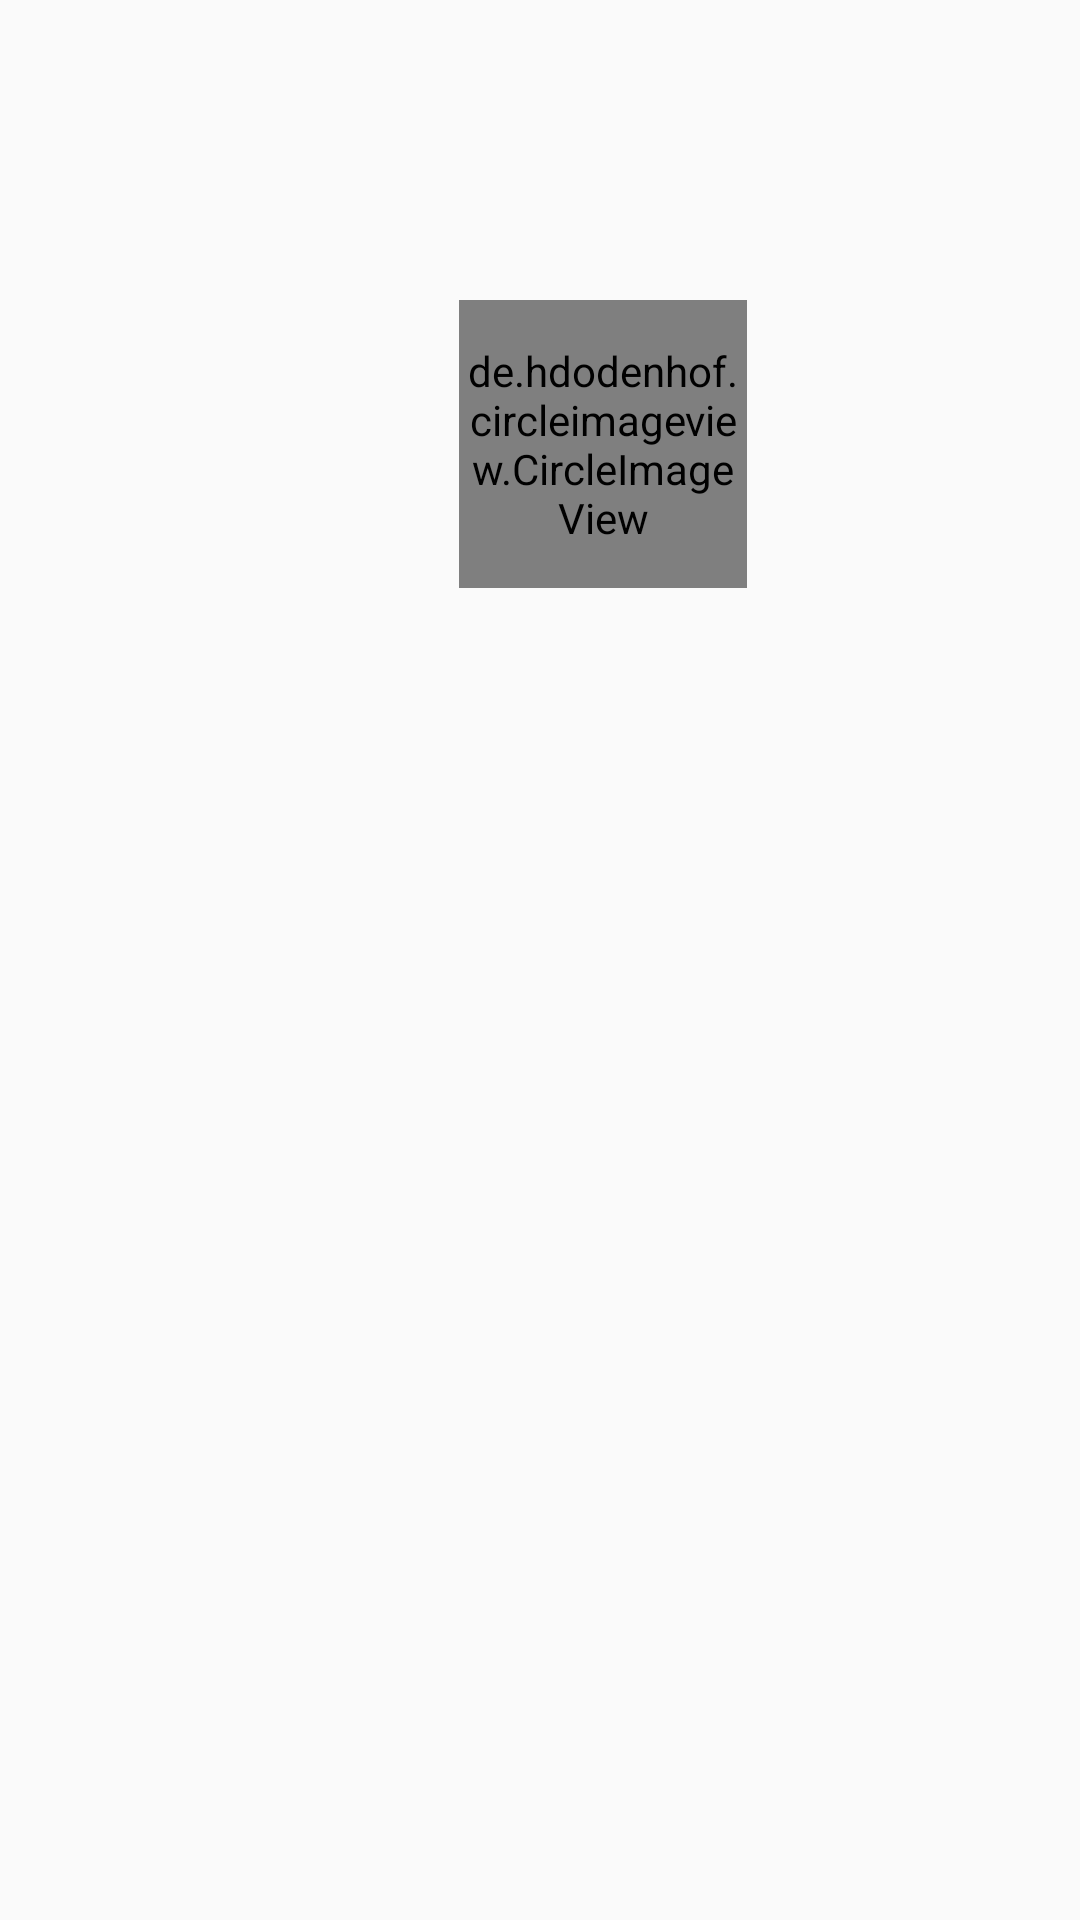

Produce the Android XML layout that renders to this screen, including the resource entries it uses.
<!-- AndroidManifest.xml: application theme Theme.Coroutines -->
<!-- res/layout/activity_pic_image.xml -->
<?xml version="1.0" encoding="utf-8"?>
<LinearLayout xmlns:android="http://schemas.android.com/apk/res/android"
	xmlns:app="http://schemas.android.com/apk/res-auto"
	xmlns:tools="http://schemas.android.com/tools"
	android:layout_width="match_parent"
	android:layout_height="match_parent"
	android:orientation="vertical"
	tools:context=".demo.PicImageActivity">

	<de.hdodenhof.circleimageview.CircleImageView
		android:id="@+id/edit_profile_image"
		android:layout_width="96dp"
		android:layout_height="96dp"
		android:layout_marginStart="153dp"
		android:layout_marginTop="100dp"
		android:src="@drawable/ic_search"
		app:layout_constraintStart_toStartOf="parent"
		app:layout_constraintTop_toTopOf="parent" />

	<ImageView
		android:id="@+id/edit_image"
		android:layout_width="30dp"
		android:layout_height="30dp"
		android:layout_marginStart="224dp"
		android:layout_marginTop="170dp"
		android:src="@drawable/ic_cancel"
		app:layout_constraintStart_toStartOf="parent"
		app:layout_constraintTop_toTopOf="parent" />

</LinearLayout>
<!-- resources referenced by this layout -->
<resources>
  <style name="Theme.Coroutines" parent="Theme.AppCompat.Light.DarkActionBar">
          
          <item name="colorPrimary">@color/purple_500</item>
          <item name="colorPrimaryDark">@color/purple_700</item>
          <item name="colorAccent">@color/teal_200</item>
          
      </style>
  <!-- not gathered from this repository: default colours our renderer supplied (Android Studio template values) -->
  <color name="purple_500">#FF6200EE</color>
  <color name="purple_700">#FF3700B3</color>
  <color name="teal_200">#FF03DAC5</color>
</resources>
